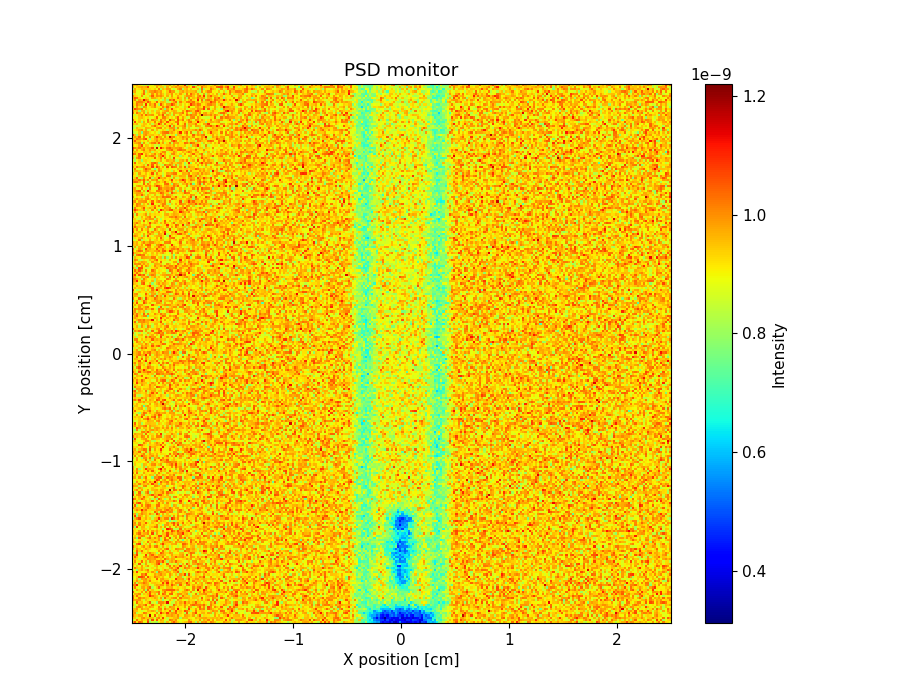

Data behind this chart, as committed beside it:
x_axis, Intensity, Error
9.719266492000000669e-10, 1.059920922999999992e-09, 9.159322261999999578e-10, 1.039923786000000015e-09, 1.003926485000000023e-09, 8.839363001000000451e-10, 8.839368443000000167e-10, 1.071925044000000049e-09, 8.079438025000000372e-10, 8.559398716999999675e-10, 8.399416271999999537e-10, 8.079446491000000283e-10, 8.879399921999999492e-10, 9.399361765000000001e-10, 9.439371890000001022e-10, 8.319454469000000376e-10, 9.599360034999999668e-10, 8.919409942000000356e-10, 9.799354609000000821e-10, 1.051932160999999955e-09, 9.719383823999998995e-10, 9.319408769999999461e-10, 8.759446097999999679e-10, 9.159424495000000270e-10
8.599361174999999514e-10, 8.759344249999999564e-10, 1.027924681000000010e-09, 9.199334341000000370e-10, 9.719293026000000542e-10, 9.279339456999999557e-10, 9.239341950000000068e-10, 1.039925144999999927e-09, 8.279426099999999809e-10, 1.067925029000000099e-09, 9.039382081000000176e-10, 1.051928614000000098e-09, 9.039391515999999709e-10, 9.719350740999999253e-10, 9.479378699999999581e-10, 8.759426412999999980e-10, 8.519449051000000241e-10, 1.023934198000000006e-09, 9.999350681999998995e-10, 9.559383094999999547e-10, 9.999370842999999615e-10, 8.919434687999999584e-10, 8.919448588000000499e-10, 9.039437974999999936e-10
9.519288934999999614e-10, 9.399311836000000033e-10, 8.599370350999999900e-10, 9.159338910999999980e-10, 9.879287318000000701e-10, 1.007927997999999946e-09, 9.439338617999999134e-10, 9.439332991000000765e-10, 9.599337392000000524e-10, 9.599346174999999551e-10, 8.479425006000000490e-10, 9.759348122999999736e-10, 1.011932205999999983e-09, 9.119394803000000200e-10, 1.083928760000000059e-09, 9.119394333000000381e-10, 8.439453152999999848e-10, 9.199409758000000058e-10, 9.239412995999999786e-10, 9.559398293000000372e-10, 9.599395835999999235e-10, 9.879388600000000941e-10, 8.039504460999999958e-10, 9.679399976999999766e-10
1.011925510000000098e-09, 9.479313634000000859e-10, 9.319328183999999019e-10, 9.719290531000000491e-10, 9.719311209000000084e-10, 9.039370182000000254e-10, 9.399345339999999728e-10, 8.599405254999999628e-10, 1.175918595000000057e-09, 8.959391932999999548e-10, 1.051929028000000039e-09, 8.759410367000000217e-10, 9.559360340999999143e-10, 9.439378150999999693e-10, 9.039415046999999625e-10, 9.039408532000000485e-10, 9.799368693999999356e-10, 9.679377734000000336e-10, 9.919371812000000547e-10, 9.639395855000000692e-10, 9.399412638000001030e-10, 1.003938652999999965e-09, 9.199440115999999553e-10, 8.959455396000000414e-10
9.759301003999999257e-10, 9.959282626000000947e-10, 8.279410276999999819e-10, 8.839374406999999603e-10, 9.119353697000000058e-10, 1.023928516999999990e-09, 1.003929955999999914e-09, 9.279363737000000390e-10, 9.159373910000000441e-10, 8.999389040999999679e-10, 9.039395766000000030e-10, 9.879345703999999444e-10, 8.639431986999999541e-10, 1.095928975999999987e-09, 9.839367450000000955e-10, 9.439383875999999863e-10, 1.071931750999999920e-09, 9.519387785999999841e-10, 9.879378529000000395e-10, 9.839387927000000336e-10, 1.035936032999999970e-09, 9.159424361000000128e-10, 9.439431867999999908e-10, 9.119447082000000296e-10
9.959284835000000510e-10, 9.599309078999999075e-10, 9.479328376000000645e-10, 8.959358674999999542e-10, 8.559395936000000170e-10, 8.799386947000000389e-10, 8.959379168999999805e-10, 9.559349154000000408e-10, 9.479366117000000169e-10, 9.839331882999999907e-10, 9.519356371999999736e-10, 8.359450067999999927e-10, 9.639366552000000416e-10, 9.839370778000000808e-10, 8.999417787000000182e-10, 9.359399416000000709e-10, 9.119417885999999857e-10, 1.047934842000000062e-09, 8.439477882000000262e-10, 9.319423471000000161e-10, 1.063935313999999917e-09, 9.319431438999999590e-10, 9.559427575999999731e-10, 9.239447633999999942e-10
9.479323927999999111e-10, 9.519323942999999143e-10, 9.959300388999999860e-10, 8.959376931000000258e-10, 9.959307415000001007e-10, 9.559338933999999549e-10, 9.519360544999999528e-10, 9.759341330999999175e-10, 9.079390600000000206e-10, 8.759422572000000509e-10, 8.999403300000000188e-10, 9.239403933999999660e-10, 9.999362701999999600e-10, 1.015935107000000009e-09, 8.719449544999999642e-10, 1.027935436999999990e-09, 9.599403789999999885e-10, 9.279421970000000499e-10, 9.719402526999999614e-10, 9.879395958000000342e-10, 9.079454151999999669e-10, 1.127932549000000097e-09, 9.239447640000000010e-10, 8.919484683000000301e-10
8.919373980999999663e-10, 8.479403110999999839e-10, 9.919302981999999782e-10, 1.011930675000000049e-09, 9.759331905999999066e-10, 8.839393416999999914e-10, 9.439364536000000977e-10, 9.359373926999999598e-10, 9.959341664999999518e-10, 9.639358645000000990e-10, 8.919415562999999691e-10, 8.999419559999999622e-10, 1.015935698000000098e-09, 9.439394026000000617e-10, 8.559448851999999568e-10, 9.479406916000000618e-10, 8.719454537000000456e-10, 1.007937452000000039e-09, 9.719405716000000647e-10, 9.719413598999999801e-10, 8.999461803000000258e-10, 9.599436302000000041e-10, 9.119459004000000135e-10, 9.159458636000000301e-10
9.519322688999999389e-10, 8.359408328999999840e-10, 8.919386289999999757e-10, 9.839312569999999260e-10, 9.599350758000000549e-10, 9.919329674000000069e-10, 1.055929273999999922e-09, 8.879424621999999921e-10, 9.159395751999999802e-10, 1.023933166000000082e-09, 9.319401976000000257e-10, 9.199403552000000289e-10, 8.999429593000000082e-10, 1.007937179999999986e-09, 9.359416256000000866e-10, 8.959444571000000272e-10, 8.399476882000000081e-10, 8.719471661000000389e-10, 8.399496842000000488e-10, 1.035937813999999984e-09, 9.679416743000000462e-10, 9.199458614999999924e-10, 9.599434716999999288e-10, 9.279463240000000089e-10
9.399342776000000962e-10, 8.839392671000000065e-10, 1.039927625000000014e-09, 9.359358971000000141e-10, 9.559360199999999611e-10, 8.919396611000000383e-10, 9.159388295999999633e-10, 9.599368139999999274e-10, 1.055931237000000002e-09, 8.519447256999999529e-10, 8.839423516000000261e-10, 7.959497358999999947e-10, 1.007936670999999931e-09, 1.003937550999999936e-09, 1.003937657999999978e-09, 9.639399925999999326e-10, 1.143930110000000075e-09, 8.959461483000000212e-10, 8.399500801999999931e-10, 8.519498042999999571e-10, 9.639436952999999019e-10, 9.239462837999999801e-10, 9.799439433000000415e-10, 9.519444940999999779e-10
1.015929663999999936e-09, 9.719326630000000682e-10, 9.919327087000000352e-10, 9.959337552000000407e-10, 9.239374912000000161e-10, 8.559444571999999941e-10, 9.559364076000000168e-10, 9.199396523000000141e-10, 8.719432263999999651e-10, 9.199397448999999965e-10, 9.239408905000000236e-10, 9.519393990999999254e-10, 9.119426617000000018e-10, 9.319430874000000072e-10, 7.839516614000000006e-10, 8.839461677000000415e-10, 8.679485101000000014e-10, 9.639417991000000287e-10, 9.079465832000000208e-10, 8.239504206999999831e-10, 8.799483872000000473e-10, 9.839432314000000142e-10, 9.439457934000000674e-10, 9.039487733000000031e-10
1.043927754999999959e-09, 9.079380993000000444e-10, 9.119377000000000489e-10, 1.019930509000000068e-09, 9.759357404000000279e-10, 9.959349839999999228e-10, 9.479372370999999449e-10, 9.359390980999999426e-10, 9.119418927999999618e-10, 9.359406118000000248e-10, 9.839379405000000134e-10, 9.559412089000000452e-10, 8.519478696999999584e-10, 9.919389326000000770e-10, 8.279499181000000217e-10, 1.043936513000000013e-09, 9.359433436000000056e-10, 9.279445591999999724e-10, 9.719428289999999009e-10, 1.003940286000000022e-09, 1.019940785999999919e-09, 8.919480117000000185e-10, 1.035940818000000089e-09, 9.599458836000000706e-10
1.027929450999999959e-09, 9.279360457000000048e-10, 1.035930520000000000e-09, 9.279384977000000502e-10, 8.839408384999999507e-10, 9.039396664000000225e-10, 9.239398847000000181e-10, 9.399390238000000507e-10, 1.103929837999999953e-09, 1.023935311999999964e-09, 9.679394001999999516e-10, 9.479410610999999810e-10, 8.959441138000000261e-10, 9.279439213999999726e-10, 9.479423431999999166e-10, 9.559421384999999097e-10, 9.959407036999999644e-10, 9.039467429000000201e-10, 8.599491953000000497e-10, 9.039477745000000082e-10, 9.199470881999999542e-10, 9.879440634999999993e-10, 8.559513552000000341e-10, 1.027943811000000029e-09
8.919393103999999877e-10, 9.639347940999999463e-10, 9.719356300000000297e-10, 1.007933293000000062e-09, 8.479448574000000136e-10, 9.479386789999999016e-10, 9.279405452000000205e-10, 9.559393580000000656e-10, 1.059933352999999943e-09, 9.239427165000000308e-10, 9.559397286999999985e-10, 8.639464638999999907e-10, 1.027937601000000076e-09, 8.919463418999999916e-10, 1.047937500999999975e-09, 1.007939529999999908e-09, 8.959473896000000107e-10, 1.035939078999999932e-09, 1.051938940999999965e-09, 8.879488665000000476e-10, 9.319467742999999351e-10, 9.959440841999999997e-10, 9.999441827999999330e-10, 9.359481611999999432e-10
1.047929466000000061e-09, 9.079392956999999725e-10, 8.799416377999999704e-10, 9.119403540999999751e-10, 9.919350260999999319e-10, 8.799422046000000261e-10, 1.015934495000000095e-09, 9.279412902000000305e-10, 1.047934285000000083e-09, 9.599406711999999956e-10, 9.639404668999999382e-10, 9.839403840999999635e-10, 1.031937568000000101e-09, 8.679481640999999697e-10, 9.519432868999999273e-10, 1.031939099999999977e-09, 9.199472842000000415e-10, 9.279460908999999486e-10, 1.011942296000000056e-09, 9.319463283999999071e-10, 8.959498120999999971e-10, 8.279536785999999921e-10, 9.119498788000000094e-10, 9.559478718000000366e-10
8.279447876000000489e-10, 8.959400791000000461e-10, 9.879355319000001020e-10, 9.319379773999999913e-10, 9.159411806999999667e-10, 9.959371092000000510e-10, 7.999496071000000358e-10, 1.043933831999999919e-09, 9.199430813999999806e-10, 9.519417424000000471e-10, 8.719468626000000414e-10, 8.959461106999999736e-10, 8.719473833999999543e-10, 8.999469421000000197e-10, 9.959417163999999447e-10, 1.007941018000000043e-09, 1.043938792000000094e-09, 1.047939608999999977e-09, 1.043940345999999944e-09, 1.047941034999999960e-09, 9.599469243000000930e-10, 9.839459098000000094e-10, 8.719521300999999835e-10, 9.159501354999999790e-10
9.279389763000000357e-10, 1.019932308000000079e-09, 9.039404622000000231e-10, 8.719435234999999589e-10, 9.759377328999999599e-10, 9.839390416000000318e-10, 9.319423215999999335e-10, 9.959386279000000521e-10, 1.051935323000000061e-09, 8.199501585999999523e-10, 8.799476379999999896e-10, 9.479420926999999691e-10, 1.043938172000000021e-09, 9.359446231000000495e-10, 9.199461748999999989e-10, 8.759493171000000325e-10, 9.599442393999999551e-10, 9.559461540999999143e-10, 9.759452924000000619e-10, 8.999501425999999770e-10, 9.119502419000000284e-10, 9.359497697000000672e-10, 9.079501286000000318e-10, 9.319496816000000463e-10
1.003934217000000015e-09, 1.007934640000000045e-09, 1.111928564000000081e-09, 9.079423989999999641e-10, 9.399413526000000767e-10, 9.679394599999999409e-10, 9.679405884000000624e-10, 9.639400519999999862e-10, 8.599482046999999755e-10, 8.679476356000000038e-10, 9.439425197000000032e-10, 9.719419824000000131e-10, 9.599432733000000211e-10, 9.919413728000000575e-10, 9.999419346000000633e-10, 9.159467535999999622e-10, 9.999430940999999863e-10, 9.279472895000000395e-10, 1.059941553000000075e-09, 9.879449187000000535e-10, 9.439486244000000020e-10, 8.279547084999999953e-10, 1.043944130000000009e-09, 9.279512359000000170e-10
8.759425471999999986e-10, 1.007934431000000086e-09, 8.239476715000000117e-10, 9.639399470000000355e-10, 9.759392374000000756e-10, 1.031936011000000010e-09, 9.919388997999999805e-10, 9.519437156000000358e-10, 8.959460749999999821e-10, 9.439429982999999887e-10, 9.519435994000000269e-10, 9.359456690999999942e-10, 9.239452503000000394e-10, 9.079485144999999821e-10, 1.075938397999999924e-09, 9.439472203999999929e-10, 1.099938571000000012e-09, 9.239480666000000140e-10, 9.759466864000000265e-10, 9.119510670000000168e-10, 9.999462739999999511e-10, 9.879463175000000726e-10, 1.003947052000000012e-09, 9.359500617000000031e-10
9.079409273000000484e-10, 9.239409878000000248e-10, 9.999369180000000044e-10, 9.359416345999999819e-10, 9.039443265000000340e-10, 9.839394311999999724e-10, 9.839400069000000947e-10, 9.399438530999999143e-10, 1.023938604999999971e-09, 9.159452423000000107e-10, 9.079458386000000497e-10, 9.199471587000000304e-10, 8.879498563000000438e-10, 9.919429730999999505e-10, 9.519466191999999671e-10, 9.919431889000000557e-10, 1.007943956000000020e-09, 9.079495963999999895e-10, 9.679459943999999907e-10, 9.559478002999999146e-10, 9.239511947000000459e-10, 9.639488347000000446e-10, 9.479503623999999963e-10, 9.599495503999999772e-10
8.279459575999999876e-10, 8.959431781999999901e-10, 9.639397045999999731e-10, 8.119496391000000128e-10, 9.839385010000001011e-10, 9.839402787000000771e-10, 1.007938203000000014e-09, 9.359442099999999112e-10, 9.559432964000000902e-10, 9.079460500000000361e-10, 8.959478619999999603e-10, 1.047939037999999977e-09, 9.079479838999999925e-10, 9.799452983999999093e-10, 9.919435425000000013e-10, 9.359466305999999450e-10, 9.319482118999999119e-10, 8.679521346999999805e-10, 9.119508207000000136e-10, 8.919515638999999688e-10, 1.095941922999999945e-09, 9.719491592999999782e-10, 9.719492737999998989e-10, 9.879497365999999945e-10
8.999428858000000013e-10, 8.799442626000000122e-10, 9.399413322999999842e-10, 1.067933602000000053e-09, 1.067935302999999917e-09, 1.031937166000000089e-09, 8.759463915000000238e-10, 1.063935394000000067e-09, 9.399450096999999422e-10, 9.199449058999999707e-10, 1.015940526000000016e-09, 9.799439821999999315e-10, 9.559453637999999072e-10, 9.239478104000000018e-10, 9.599469426000000939e-10, 8.919498200999999638e-10, 8.839515161999999721e-10, 9.839465124000000923e-10, 8.479534704000000419e-10, 8.719532600000000185e-10, 9.119520138000000076e-10, 9.879494203999999218e-10, 9.719494618999999655e-10, 8.159576951999999805e-10
9.239419169000000215e-10, 9.159436711000000343e-10, 9.279420921999999635e-10, 8.919453148999999869e-10, 1.015938569999999946e-09, 9.919404969999999073e-10, 1.055937838999999923e-09, 9.039464432999999635e-10, 8.919484006000000201e-10, 9.079470506999999837e-10, 9.799425271000000318e-10, 9.439468073000000613e-10, 9.719446242999999388e-10, 1.007942768999999923e-09, 9.559479219999999170e-10, 9.639473225999999117e-10, 8.999509810999999796e-10, 9.999463792999999052e-10, 9.439491694999999839e-10, 8.759541801000000027e-10, 9.559490300999999460e-10, 8.359558394999999808e-10, 9.919491188000000699e-10, 9.599513790999999117e-10
9.919373612000000294e-10, 9.199429886999999626e-10, 1.083933174000000035e-09, 9.159441207999999675e-10, 8.919455204999999763e-10, 8.959457771000000137e-10, 9.159455650000000193e-10, 9.799420019000000000e-10, 9.159461938000000204e-10, 9.959426234999999675e-10, 9.359463279999999577e-10, 7.799553689000000382e-10, 1.019943291000000015e-09, 9.799459586999999577e-10, 9.559472316999999418e-10, 9.439491950999999986e-10, 9.799480651999999426e-10, 9.679489921000000248e-10, 9.079520055999999973e-10, 9.679493271999998983e-10, 9.719501317999999160e-10, 1.051945403000000089e-09, 8.159593215999999629e-10, 9.359535694000000343e-10
8.399478277000000402e-10, 9.039445007000000118e-10, 7.879525744999999743e-10, 9.399430952000000681e-10, 9.879410187000000511e-10, 9.279452425000000405e-10, 9.679434672000000569e-10, 1.019940952000000080e-09, 8.799489039000000515e-10, 8.999491617999999795e-10, 9.639446931000000578e-10, 9.799453256000000801e-10, 9.559463055000000469e-10, 8.639522283000000225e-10, 9.239498273999999706e-10, 1.011945884000000033e-09, 9.639487466999999421e-10, 8.399555187000000144e-10, 9.399508537000000846e-10, 1.003947938000000071e-09, 1.047946230000000044e-09, 9.479521952999999784e-10, 8.279586370000000110e-10, 9.319537421000000089e-10
9.279426408999999862e-10, 1.027937861999999936e-09, 9.519424806999999466e-10, 9.319444615999999539e-10, 9.759416923000000160e-10, 9.279458163000000034e-10, 8.439508986999999961e-10, 8.719496328999999765e-10, 8.759487609999999602e-10, 9.279475303999999815e-10, 8.679515572999999768e-10, 9.519471529999999586e-10, 8.959508166999999890e-10, 8.679526640999999566e-10, 9.279505645000000495e-10, 8.719544471000000479e-10, 8.719539185000000465e-10, 9.759479077999999625e-10, 1.003948352999999955e-09, 9.279521267000000272e-10, 9.759508597000000283e-10, 1.091945441000000038e-09, 8.679564164000000062e-10, 9.239542770000000060e-10
9.559420618999999366e-10, 8.799473951999999916e-10, 9.399432130999999584e-10, 8.799480732999999663e-10, 9.879423996000000049e-10, 8.999471196999999671e-10, 9.439459527000000139e-10, 9.959427569000001027e-10, 9.039479378000000346e-10, 8.759510652999999495e-10, 9.439475251000000040e-10, 9.679473333000000882e-10, 8.759513083999999509e-10, 9.319497273000000823e-10, 9.119521507000000446e-10, 8.559552586000000061e-10, 9.439498454999999346e-10, 1.027947076999999937e-09, 8.999532095999999703e-10, 1.015949084999999948e-09, 9.479533561999999861e-10, 9.279541113999999741e-10, 1.083947168000000087e-09, 9.359538927000000497e-10
9.719403825999999879e-10, 9.319441671999999908e-10, 8.599483707999999647e-10, 1.063937525999999928e-09, 8.639505246999999568e-10, 8.439510028999999723e-10, 9.839436730999999945e-10, 8.799491075999999850e-10, 8.759507112999999649e-10, 9.279486238999999826e-10, 9.519476043999999801e-10, 1.023944257000000003e-09, 1.087942313000000055e-09, 7.919571194000000089e-10, 9.239502784999999887e-10, 8.999534157000000344e-10, 1.047945803000000024e-09, 8.559557603999999792e-10, 8.599555433000000177e-10, 8.759563883000000044e-10, 8.439578347999999515e-10, 9.519532786000000568e-10, 8.319591730999999803e-10, 9.639525715000000563e-10
9.119448235000000283e-10, 1.003939374999999955e-09, 9.039463558999999712e-10, 9.239464591999999715e-10, 1.039940119999999944e-09, 8.999471891999999975e-10, 9.759452028000000101e-10, 8.519518994000000195e-10, 9.959436843000000112e-10, 9.639468828000000908e-10, 9.399495300000000216e-10, 1.027944970000000084e-09, 1.039944041999999920e-09, 9.839474962999999526e-10, 1.063945040000000065e-09, 9.359510975999999710e-10, 7.999593826000000211e-10, 9.559518905000000074e-10, 9.879496581000000687e-10, 9.479529233999999689e-10, 1.043948885999999937e-09, 9.559539633000000925e-10, 9.399548522000001019e-10, 9.079575473999999846e-10
9.439431285000000186e-10, 9.519430473999999668e-10, 9.239459288999999852e-10, 8.439506928000000033e-10, 9.079489015999999632e-10, 9.319460714999999559e-10, 9.279477184000000125e-10, 1.007943417000000038e-09, 9.839458579999999730e-10, 9.719479107000000782e-10, 9.959463441999999343e-10, 9.319491865000000803e-10, 9.199510335999999893e-10, 9.519506509000000165e-10, 9.119526903000000330e-10, 1.039946216000000051e-09, 9.799512666000000135e-10, 9.399533571999999562e-10, 9.719515188000000769e-10, 9.679524355000000156e-10, 8.879572224999999857e-10, 9.079556637000000120e-10, 9.039563094000000463e-10, 9.279557531000000268e-10
9.239449904999999864e-10, 1.043939835000000005e-09, 9.559442835000000558e-10, 8.919477605999999608e-10, 8.999492392999999628e-10, 9.799447715999999283e-10, 1.019942494000000001e-09, 9.399486646999999906e-10, 9.879452183999999389e-10, 9.759477460000000565e-10, 1.031943916999999908e-09, 1.059944487000000076e-09, 9.839488694000000247e-10, 9.399520762000001020e-10, 1.023947704999999977e-09, 8.959543790000000194e-10, 9.559513337000000996e-10, 8.519576570000000086e-10, 9.639520277000000202e-10, 9.599540790999999452e-10, 1.047949473000000036e-09, 9.679539079999999060e-10, 9.759530059999999135e-10, 9.999535660999999826e-10
9.919418295000000012e-10, 9.759439388999999365e-10, 1.083937590000000102e-09, 8.799502288999999569e-10, 8.799511103000000328e-10, 8.959499412999999812e-10, 1.087938752999999913e-09, 8.599516677999999487e-10, 9.879460488999999886e-10, 1.047942790999999965e-09, 9.439505902999999769e-10, 9.159509424000000022e-10, 9.759496124000000741e-10, 9.799501518999999097e-10, 9.719498193999999554e-10, 9.599516047999999224e-10, 8.839558596999999753e-10, 9.159546310000000183e-10, 9.839515947000000696e-10, 9.279551551999999628e-10, 9.359559151999999086e-10, 9.279552669999999562e-10, 9.679552121999999545e-10, 9.919545690000000173e-10
9.479438611000000464e-10, 8.039524941000000407e-10, 1.043940593999999932e-09, 8.319526096000000139e-10, 9.439470712000000230e-10, 9.319488709999999467e-10, 9.239484938000000021e-10, 9.719466623000000425e-10, 1.019944864000000012e-09, 9.599484760000000550e-10, 9.359513958000000462e-10, 8.159571624000000348e-10, 8.959533710999999901e-10, 1.055945520999999898e-09, 1.007949253999999963e-09, 9.439534775000000667e-10, 9.359543447000000780e-10, 9.959506138999999272e-10, 9.719521853999999899e-10, 8.679585346000000205e-10, 8.879581935000000098e-10, 8.959584772999999974e-10, 9.599548773999999052e-10, 9.639556510999999858e-10
8.719492903999999501e-10, 9.079476453000000103e-10, 1.039941308999999926e-09, 9.399472334000000853e-10, 1.035941969999999927e-09, 9.159486538000000187e-10, 8.839512344999999808e-10, 9.399486280999999889e-10, 8.839526889000000449e-10, 8.959530230999999702e-10, 8.799541189999999504e-10, 8.959537552000000406e-10, 9.919481107000000728e-10, 8.999558066999999735e-10, 1.027949047999999969e-09, 9.319539943999999768e-10, 8.599583830999999833e-10, 9.599528918999999836e-10, 8.599594460999999830e-10, 9.239558617000000322e-10, 9.119572601999999859e-10, 9.599555211999999731e-10, 8.439616026999999713e-10, 8.399618450000000119e-10
9.839425973999999196e-10, 8.479515044000000315e-10, 9.919435074999999488e-10, 9.439474268000000603e-10, 9.039495936999999727e-10, 9.359490932000000418e-10, 9.919461537000000611e-10, 9.479504745000000965e-10, 9.319501068000000461e-10, 8.959530393000000506e-10, 8.919531519000000325e-10, 9.279528134999999972e-10, 9.399525070999999598e-10, 9.679521521000000395e-10, 9.159541655000000436e-10, 9.959508974999999746e-10, 1.055947914999999975e-09, 8.599584172000000256e-10, 9.159564085999999587e-10, 8.959574091000000076e-10, 1.011953340999999937e-09, 9.919535463999999246e-10, 9.719551065000000509e-10, 9.759563288999999156e-10
1.051939153999999901e-09, 9.359469257999999861e-10, 9.399475690999999656e-10, 8.919508812000000109e-10, 9.639479087999999464e-10, 1.007945447999999925e-09, 9.199505115999999594e-10, 9.479490386000000011e-10, 1.015945869000000056e-09, 9.239525524000000121e-10, 1.015947021000000101e-09, 1.031947198999999929e-09, 9.319524560000000969e-10, 8.519579098000000511e-10, 9.799513605999999773e-10, 8.639583760999999590e-10, 9.359549511000000661e-10, 8.359603833000000511e-10, 9.239557270999999868e-10, 8.919586218999999977e-10, 8.839585917999999595e-10, 8.479608432999999909e-10, 8.879603350000000473e-10, 1.003954833000000077e-09
9.119473575000000048e-10, 8.559519216999999830e-10, 1.019943557000000000e-09, 1.083940661000000072e-09, 8.039563664000000045e-10, 9.039516403999999683e-10, 9.439498582999999420e-10, 8.599540719000000020e-10, 9.759496735999999414e-10, 8.839542802000000426e-10, 8.239588328999999731e-10, 9.359523685999999874e-10, 8.999547465999999722e-10, 9.879508371999999384e-10, 1.083946404000000033e-09, 9.519529709999999438e-10, 9.279556724000000416e-10, 9.199562245999999938e-10, 9.679556666999999422e-10, 9.679555491000000553e-10, 9.879555496000000608e-10, 8.679611683999999576e-10, 8.999593080000000010e-10, 1.047954120000000036e-09
1.003943790000000080e-09, 9.439475933000000886e-10, 9.039505283999999985e-10, 9.679475557000000615e-10, 8.479539510000000156e-10, 9.239496469000000248e-10, 8.879533055999999638e-10, 1.027946432000000062e-09, 9.239519852000000207e-10, 9.519511511000000403e-10, 1.031948285999999994e-09, 9.719517082000000893e-10, 9.319532992999999471e-10, 8.639579595000000222e-10, 9.759528920000000674e-10, 9.559545900999998985e-10, 9.639545573999999134e-10, 9.919539760000000433e-10, 9.479551411000000439e-10, 8.759597540000000441e-10, 9.999540525999999888e-10, 9.599571886000000761e-10, 9.799562830999999335e-10, 9.599579199999998973e-10
9.799445408000000665e-10, 8.879510139000000141e-10, 8.639525783999999629e-10, 9.239493513999999802e-10, 9.279509775999999810e-10, 8.479554344999999964e-10, 8.799531533999999875e-10, 9.159529514999999502e-10, 9.479511733000000993e-10, 9.479514181999999143e-10, 9.239528615999999709e-10, 9.319529279000000752e-10, 9.919512482999999712e-10, 8.039604846000000359e-10, 9.079557594999999962e-10, 1.055949741000000085e-09, 1.011952631000000083e-09, 8.799593852000000500e-10, 8.319612156999999639e-10, 9.279574957000000182e-10, 8.839598868000000414e-10, 1.007955322000000028e-09, 8.679611707999999849e-10, 7.279682934999999562e-10
9.439475196999999427e-10, 9.719475250999999073e-10, 7.799567758999999780e-10, 1.059943447999999935e-09, 8.639541057000000271e-10, 8.479555038999999912e-10, 9.359517249999999907e-10, 9.879496130999999717e-10, 1.039946503000000068e-09, 9.359528077000000761e-10, 1.019949497999999934e-09, 9.399541394000000781e-10, 9.879518811999999982e-10, 8.159599840000000351e-10, 9.239566534999999529e-10, 1.031951393999999901e-09, 9.039582832999999741e-10, 1.067950980999999984e-09, 8.439609517000000285e-10, 9.119577175999999721e-10, 1.003955692000000036e-09, 8.999600490000000346e-10, 1.031955648999999934e-09, 9.599578338999999543e-10
8.959511720000000228e-10, 9.399489592000000928e-10, 9.039500365000000344e-10, 9.719481691999999786e-10, 1.027945423000000055e-09, 1.007946891999999905e-09, 9.119536171000000381e-10, 8.599561115999999871e-10, 9.999490966999999294e-10, 8.919563095999999522e-10, 9.119560861000000352e-10, 9.279554153000000192e-10, 1.059948351000000083e-09, 1.063949421000000080e-09, 9.279563839999999483e-10, 9.599544611000000752e-10, 1.079950517999999928e-09, 8.839590721000000332e-10, 8.999585189000000076e-10, 9.719564693000000750e-10, 9.759573810000000673e-10, 8.799606378000000300e-10, 1.031956283999999971e-09, 8.839613846999999788e-10
9.759468468000000544e-10, 9.079503499000000270e-10, 9.799478711999999470e-10, 1.043945480000000026e-09, 9.399514126999999484e-10, 9.719491254000000071e-10, 9.719499569999999314e-10, 1.007948474000000004e-09, 8.959554533000000095e-10, 1.075946401000000027e-09, 8.359587788000000070e-10, 9.839522786999999733e-10, 9.079559989999999567e-10, 8.719585518000000296e-10, 9.559546704999999837e-10, 9.439567776999999491e-10, 1.063951340999999947e-09, 9.439575139000000316e-10, 9.959563594999999869e-10, 9.399588347999999387e-10, 9.319589937999999095e-10, 1.015955404000000035e-09, 1.007956751000000045e-09, 1.095953521999999978e-09
9.839459567000000590e-10, 9.199510421999999490e-10, 9.079518521000000476e-10, 9.919477805999999114e-10, 9.119530536999999520e-10, 1.047946725000000078e-09, 8.839540168999999843e-10, 1.023949112999999963e-09, 9.079551767000000346e-10, 9.959504542999999773e-10, 9.399546784000000597e-10, 9.879522277999999333e-10, 9.239559216999999893e-10, 8.879581511000000112e-10, 1.015953213999999999e-09, 8.919581401000000104e-10, 9.479569343999999902e-10, 9.159585520999999844e-10, 1.075953674999999922e-09, 1.011956328999999930e-09, 9.439585305000000562e-10, 1.059955638000000057e-09, 9.759578291000000513e-10, 9.839591498000000526e-10
9.279504626999999972e-10, 9.239502885000000333e-10, 8.839530482999999874e-10, 8.679552109000000438e-10, 9.519521324000000090e-10, 9.479520727999998980e-10, 9.319532924000000756e-10, 8.799557605000000353e-10, 9.479539830999999312e-10, 9.039553742999999815e-10, 8.919580856999999790e-10, 9.399556709000000866e-10, 8.759587453999999724e-10, 9.279575765999999712e-10, 7.879645050000000468e-10, 8.919590605000000118e-10, 1.119950126999999971e-09, 1.063952356999999965e-09, 1.027955673999999956e-09, 8.359637090000000161e-10, 8.359644427999999679e-10, 8.199646290000000337e-10, 1.039957277999999987e-09, 8.599647426000000129e-10
1.003946952999999922e-09, 7.879583201999999662e-10, 1.083943972000000077e-09, 8.959534113000000327e-10, 9.679504400000000496e-10, 9.679520337000000745e-10, 8.799560829000000404e-10, 8.599578909000000158e-10, 9.359551222000000777e-10, 9.559536550999999727e-10, 1.015950955000000007e-09, 1.031951655999999910e-09, 8.599599370000000047e-10, 9.679566534999999044e-10, 8.959592706999999707e-10, 1.003953282000000054e-09, 8.679615901999999879e-10, 9.999559193999999420e-10, 8.759619886000000351e-10, 8.879621089000000147e-10, 9.879584427000000798e-10, 9.279618238999999511e-10, 9.879590284999999720e-10, 9.439612087999999124e-10
9.999455074999999384e-10, 9.759492312999999543e-10, 9.319516828000000770e-10, 1.023946626000000071e-09, 9.359526285999999048e-10, 9.719511806000000303e-10, 9.279543276000000149e-10, 8.959561620999999534e-10, 9.239561920999999903e-10, 9.159559705000000193e-10, 9.359554642999999617e-10, 1.011953403000000089e-09, 8.519608266000000288e-10, 8.839597802000000381e-10, 7.919639636000000242e-10, 9.799564980000000284e-10, 9.919558413999999117e-10, 9.279589018999999833e-10, 9.239595827000000024e-10, 1.047955765000000023e-09, 9.319601289999999703e-10, 1.067955885000000075e-09, 8.399652919000000081e-10, 9.479611784000000361e-10
9.799470466999999654e-10, 1.003947806999999963e-09, 8.679556048999999998e-10, 1.007947917000000025e-09, 9.319531747000000497e-10, 9.359534937000000714e-10, 1.059946317999999899e-09, 9.279552397999999922e-10, 8.639586676000000271e-10, 9.559547793999999787e-10, 9.159567080000000476e-10, 8.919586311999999999e-10, 9.439570096000000991e-10, 9.159585574000000101e-10, 8.919599612000000309e-10, 9.119592661000000356e-10, 9.999564958000000033e-10, 9.359598452999999769e-10, 1.003956040000000056e-09, 1.067955028999999943e-09, 9.599591860999999270e-10, 1.019958737999999943e-09, 9.239622278000000333e-10, 1.035958912999999943e-09
9.919479186000000298e-10, 9.399514477000000009e-10, 9.119532479999999510e-10, 9.359516483000000853e-10, 9.359530637999999492e-10, 9.599526603000000438e-10, 8.999558621000000507e-10, 8.679578739000000365e-10, 8.799583424000000038e-10, 9.399549020000000466e-10, 9.719547628999999430e-10, 1.043951505000000085e-09, 8.639605560999999508e-10, 9.759558292999998986e-10, 9.399573285000000095e-10, 9.319587975000000256e-10, 8.839617947000000474e-10, 7.639678215999999569e-10, 8.559646683000000452e-10, 7.999665448000000261e-10, 8.279660706999999950e-10, 9.239626167000000349e-10, 9.319627997000000159e-10, 9.559619809999999484e-10
8.079577646000000029e-10, 9.599501912999999433e-10, 1.007949049999999923e-09, 1.071945411999999916e-09, 9.239539811000000258e-10, 9.319547596999999759e-10, 9.759525654000000145e-10, 9.199562750000000487e-10, 9.439558753000000486e-10, 8.399605929000000032e-10, 9.479564320999999426e-10, 9.639560180000000134e-10, 1.099950119000000087e-09, 9.679560369999999395e-10, 9.399580993000000020e-10, 1.011956938999999959e-09, 1.019956068000000043e-09, 8.079648252000000269e-10, 1.107953151000000000e-09, 1.043957263000000010e-09, 9.399616521999999947e-10, 1.003959279000000071e-09, 8.959639228999999615e-10, 9.239634374000000078e-10
8.879544112000000333e-10, 1.079944755000000084e-09, 7.959588432000000143e-10, 9.799513377999999254e-10, 9.519526707000000516e-10, 8.839576232999999982e-10, 9.679534802000000145e-10, 9.279549983000000435e-10, 8.639594248000000377e-10, 8.199624368999999735e-10, 8.599600262000000174e-10, 9.279583241000000440e-10, 9.559570218000000583e-10, 7.799660733999999846e-10, 9.559585488000000156e-10, 9.399594585999999175e-10, 9.519592159000000171e-10, 9.719581872999999940e-10, 8.359657602999999950e-10, 9.959591723999999919e-10, 8.679643076000000120e-10, 1.003959556000000044e-09, 9.559622134999998984e-10, 1.007960781000000007e-09
9.559513218000001024e-10, 9.719509621000001013e-10, 7.879607101000000307e-10, 9.519524694000000420e-10, 1.011951037000000055e-09, 9.639529321000000124e-10, 9.599550407000000350e-10, 9.199565486000000516e-10, 9.959532553999999173e-10, 9.439561623999999978e-10, 8.479617191999999698e-10, 1.079951367000000049e-09, 9.919555590000000847e-10, 8.919603884999999512e-10, 9.719581546000000366e-10, 8.639631991999999935e-10, 9.559600168999999939e-10, 8.679642148999999941e-10, 9.119614235999999789e-10, 9.239619185999999711e-10, 9.039633612999999715e-10, 9.799610566999999232e-10, 8.919656314000000277e-10, 9.159647504000000114e-10
8.159580825999999650e-10, 9.039543070000000019e-10, 9.279541630000000427e-10, 8.879561754999999952e-10, 9.999512481000000792e-10, 9.639535571999999370e-10, 9.559541823000000961e-10, 9.119576284999999950e-10, 9.239569442999999786e-10, 8.759595103999999681e-10, 1.051953171000000076e-09, 9.759567219000000326e-10, 8.399628987000000095e-10, 1.047953913999999905e-09, 1.047954875999999930e-09, 1.035955820999999942e-09, 9.559599303999999085e-10, 1.015958558999999924e-09, 9.999586071999999749e-10, 8.439663623000000435e-10, 8.559659439999999771e-10, 9.799614067000000348e-10, 1.019960565999999938e-09, 9.319642579000000887e-10
8.839549699000000110e-10, 9.479526592999999360e-10, 1.007949813000000034e-09, 9.559527986999999049e-10, 1.111947249000000082e-09, 9.799531354000000583e-10, 1.031950857000000011e-09, 9.279570552000000515e-10, 9.279573185000000063e-10, 9.399572858000000074e-10, 9.399568407999999896e-10, 9.919569075000000845e-10, 9.879569577999999108e-10, 9.999576841000000463e-10, 9.239606011999999797e-10, 9.959578988000000839e-10, 1.035956908999999950e-09, 9.799603385000000450e-10, 1.007958461999999954e-09, 9.199633506999999683e-10, 8.799651469000000512e-10, 9.799617713999998996e-10, 1.031960208999999981e-09, 9.479635798999999910e-10
1.011948451000000074e-09, 9.519529984999999112e-10, 9.599521888999999332e-10, 9.479539988000000404e-10, 9.079567215000000216e-10, 9.559550388000000962e-10, 9.679544727999999736e-10, 1.023953311999999911e-09, 9.639565139999999895e-10, 9.359584668999999825e-10, 8.439632938000000331e-10, 1.003955901999999938e-09, 9.439588032000000488e-10, 9.319606634999999008e-10, 9.479597625999999620e-10, 9.839581899999999832e-10, 9.479609091999999453e-10, 1.027958340000000086e-09, 9.679618784999999156e-10, 9.119626285000000379e-10, 9.719608177999999971e-10, 9.879618483000000553e-10, 9.039654488000000166e-10, 9.239659570999999598e-10
8.879556792000000156e-10, 1.051948727999999909e-09, 8.119606226000000234e-10, 9.039562882999999792e-10, 1.019951889999999919e-09, 9.119577175999999721e-10, 1.003953355999999928e-09, 1.035953359000000059e-09, 1.015953702999999964e-09, 9.239582134000000424e-10, 9.159592668999999964e-10, 1.031955015000000046e-09, 1.035955507000000032e-09, 9.119606604000000036e-10, 9.039620736000000069e-10, 9.479603713999999774e-10, 9.559611280999999892e-10, 9.079632026999999502e-10, 8.079682361000000281e-10, 9.799613988999999463e-10, 9.599621523000000173e-10, 8.399680055999999558e-10, 8.879661623000000346e-10, 9.759637709000000627e-10
1.019949790000000076e-09, 9.279540576999999852e-10, 1.023951198000000048e-09, 1.075949375999999941e-09, 9.399554046000000976e-10, 8.879580095999999909e-10, 9.799543138999999212e-10, 9.559562458000000756e-10, 9.279587829000000116e-10, 8.639611366000000242e-10, 8.839622057999999907e-10, 9.399593934000000738e-10, 1.027955105000000047e-09, 9.239613060000000505e-10, 9.799592704999999196e-10, 8.439648900000000175e-10, 1.003960202000000068e-09, 9.119637217000000356e-10, 8.399668150000000246e-10, 8.799662625999999941e-10, 8.879655210999999617e-10, 9.239651052999999786e-10, 1.019962134999999958e-09, 9.359658941999999629e-10
9.719524370000000189e-10, 8.719578175000000031e-10, 9.479541787000000829e-10, 8.559591336000000006e-10, 8.999593316000000276e-10, 9.279571504000000289e-10, 9.679550822999999280e-10, 9.199583525999999815e-10, 9.399584007999999079e-10, 1.035954413999999899e-09, 9.039611681999999689e-10, 9.799579691000000408e-10, 8.879613582999999756e-10, 9.719602949999999926e-10, 9.799588869000000471e-10, 9.199627162000000059e-10, 9.399618962999999386e-10, 9.559616637000000011e-10, 9.479629896000000477e-10, 1.035958962000000017e-09, 9.839628391000000077e-10, 8.799668517999999594e-10, 1.083959260000000062e-09, 9.279659251999999631e-10
1.075947180999999986e-09, 1.015951554000000049e-09, 9.079575754000000266e-10, 9.519559769000000020e-10, 1.043951610999999978e-09, 9.879549536000000528e-10, 9.199575636000000236e-10, 8.799606631000000413e-10, 9.439587144000000751e-10, 8.079644901999999821e-10, 9.359599803000000613e-10, 7.719671519000000500e-10, 1.055955419000000067e-09, 9.799595473999999599e-10, 9.119620429000000100e-10, 8.039671298999999656e-10, 8.719651764000000345e-10, 9.879607363999999143e-10, 8.879658404000000006e-10, 8.399676408999999876e-10, 8.919660937000000005e-10, 8.279691735000000155e-10, 9.799646186999999503e-10, 9.519643945000000532e-10
8.519590460999999865e-10, 9.439545745999999019e-10, 8.999573540999999556e-10, 9.679552676000000317e-10, 9.279576903999999528e-10, 1.043952198000000091e-09, 9.359574386999999641e-10, 9.279590876999999549e-10, 8.639613966000000450e-10, 8.759622552000000275e-10, 1.035955425999999940e-09, 9.839578755999999310e-10, 8.919625771000000062e-10, 9.599601168000000798e-10, 9.439616854000000130e-10, 9.559621861000000700e-10, 9.399623317000000542e-10, 9.719622147999999958e-10, 8.199678191000000109e-10, 1.007961772000000016e-09, 1.015961854000000023e-09, 9.159667923999999882e-10, 8.919675664999999977e-10, 9.839643404999999503e-10
1.095946583000000024e-09, 8.799577111000000433e-10, 9.799540923999999581e-10, 1.011953318000000021e-09, 9.239579081999999567e-10, 8.479602132000000440e-10, 9.279586554000000123e-10, 9.559580418000000525e-10, 9.839568633000000930e-10, 1.063954015000000030e-09, 9.639588361999999407e-10, 9.639598173999999772e-10, 1.075955394999999933e-09, 1.047957035000000097e-09, 9.519618841000001033e-10, 9.039640278999999880e-10, 9.799612026999999946e-10, 8.359681158000000138e-10, 8.599671635999999823e-10, 8.519674390999999654e-10, 8.879671417999999829e-10, 8.999671102999999975e-10, 9.639656036000000151e-10, 8.999683822999999563e-10
... 190 more rows
